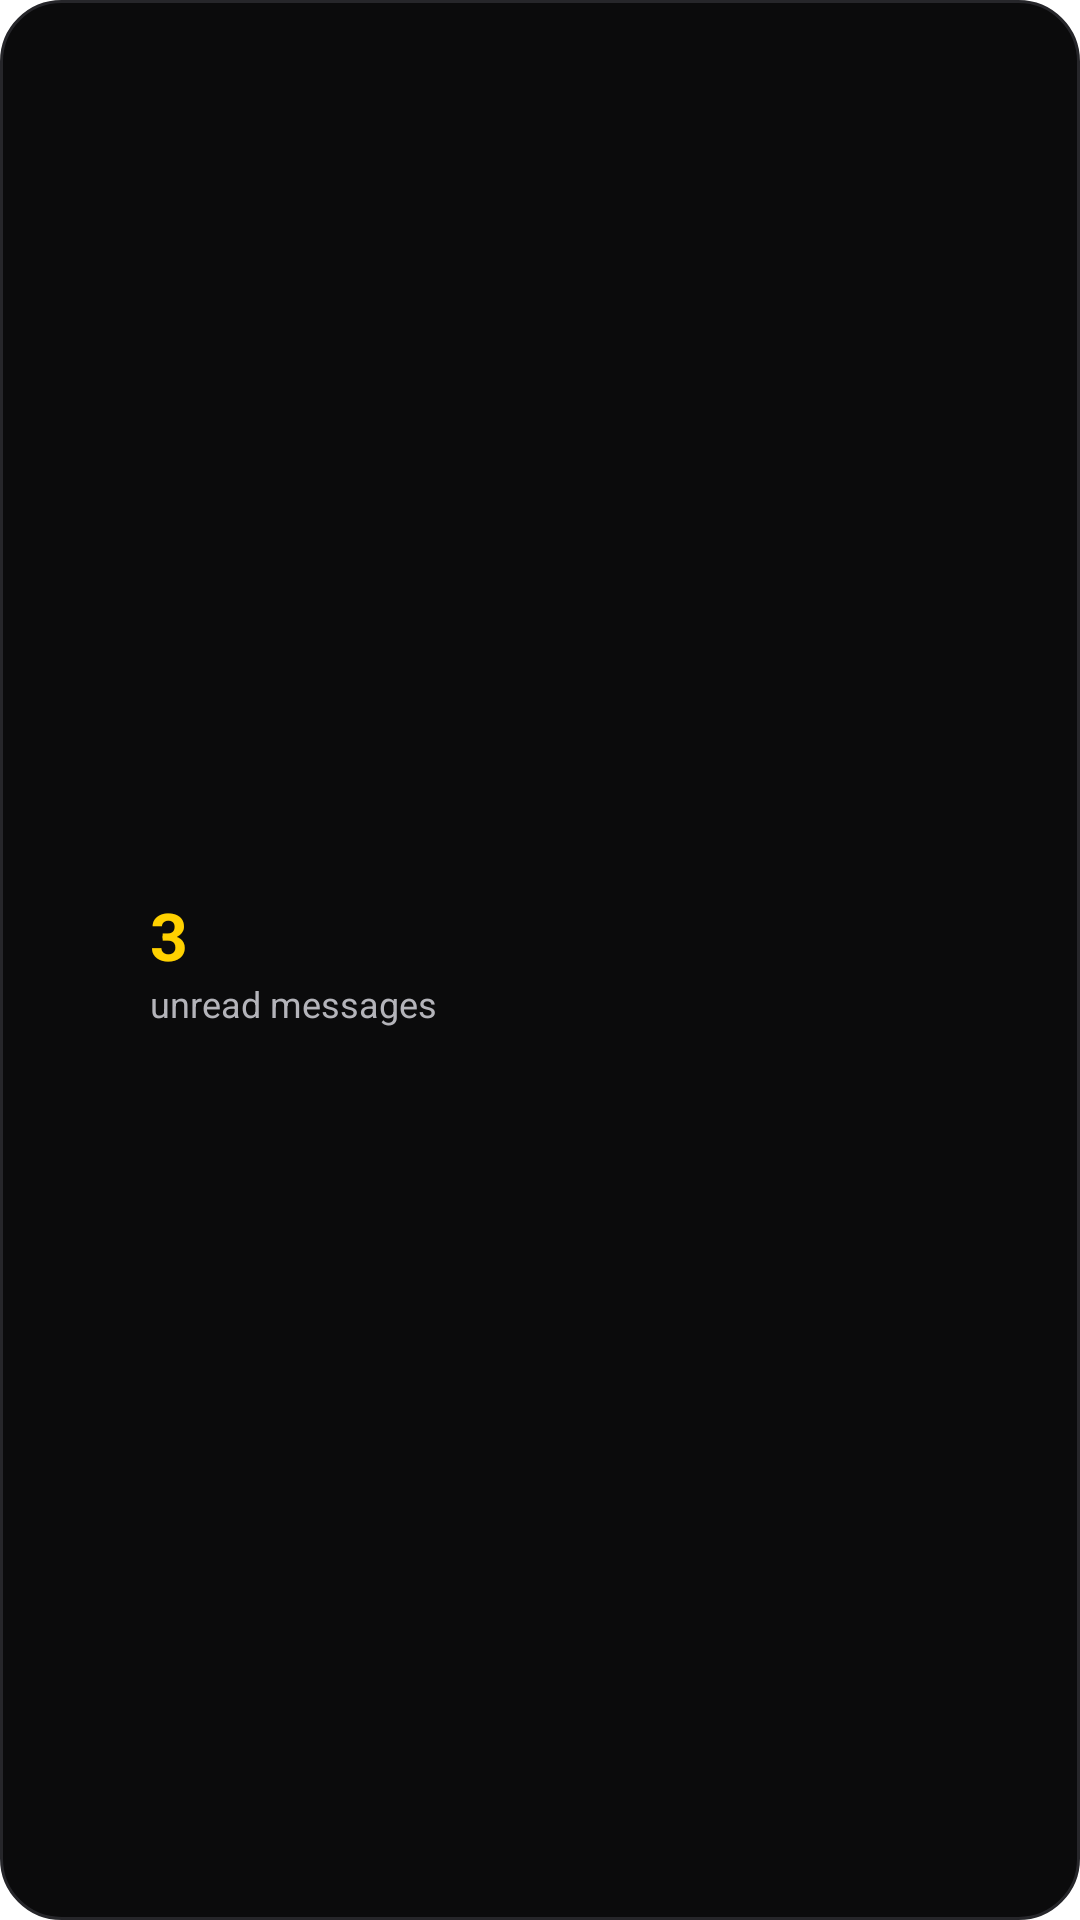

The Android layout XML behind this screen, and the referenced resources:
<!-- AndroidManifest.xml: application theme Theme.Ctrlaps.Starting -->
<!-- res/layout/widget_preview_unread.xml -->
<?xml version="1.0" encoding="utf-8"?>
<LinearLayout xmlns:android="http://schemas.android.com/apk/res/android"
    android:layout_width="match_parent"
    android:layout_height="match_parent"
    android:background="@drawable/widget_background"
    android:gravity="center_vertical"
    android:orientation="horizontal"
    android:paddingHorizontal="14dp"
    android:paddingVertical="10dp">

    <ImageView
        android:layout_width="26dp"
        android:layout_height="26dp"
        android:importantForAccessibility="no"
        android:src="@drawable/ic_tab_chat"
        android:tint="#FFFFD100" />

    <LinearLayout
        android:layout_width="wrap_content"
        android:layout_height="wrap_content"
        android:layout_marginStart="10dp"
        android:orientation="vertical">

        <TextView
            android:layout_width="wrap_content"
            android:layout_height="wrap_content"
            android:text="3"
            android:textColor="#FFFFD100"
            android:textSize="22sp"
            android:textStyle="bold" />

        <TextView
            android:layout_width="wrap_content"
            android:layout_height="wrap_content"
            android:text="unread messages"
            android:textColor="#FFB4B4BA"
            android:textSize="12sp" />
    </LinearLayout>
</LinearLayout>
<!-- resources referenced by this layout -->
<resources>
  <!-- drawable widget_background (drawable) -->
  <?xml version="1.0" encoding="utf-8"?>
  <shape xmlns:android="http://schemas.android.com/apk/res/android" android:shape="rectangle">
      <solid android:color="#FF0B0B0C" />
      <stroke android:width="1dp" android:color="#FF26262A" />
      <corners android:radius="20dp" />
  </shape>
  <style name="Theme.Ctrlaps.Starting" parent="Theme.SplashScreen">
          <item name="windowSplashScreenBackground">@color/night</item>
          <item name="windowSplashScreenAnimatedIcon">@drawable/splash_icon</item>
          <item name="postSplashScreenTheme">@style/Theme.Ctrlaps</item>
      </style>
  <!-- drawable splash_icon (drawable) -->
  <?xml version="1.0" encoding="utf-8"?>
  <layer-list xmlns:android="http://schemas.android.com/apk/res/android">
      <item
          android:width="164.2dp"
          android:height="161.9dp"
          android:left="62.1dp"
          android:top="76.4dp"
          android:right="61.7dp"
          android:bottom="49.7dp">
          <bitmap
              android:antialias="true"
              android:filter="true"
              android:gravity="fill"
              android:src="@drawable/ctr_logo" />
      </item>
  </layer-list>
  <style name="Theme.Ctrlaps" parent="android:Theme.Material.NoActionBar">
          <item name="android:windowBackground">@color/night</item>
          <item name="android:statusBarColor">@android:color/transparent</item>
          <item name="android:navigationBarColor">@android:color/transparent</item>
          <item name="android:windowLightStatusBar">false</item>
          
          <item name="android:dialogTheme">@style/Theme.Ctrlaps.Dialog</item>
      </style>
  <style name="Theme.Ctrlaps.Dialog" parent="android:ThemeOverlay.Material.Dialog" />
</resources>
